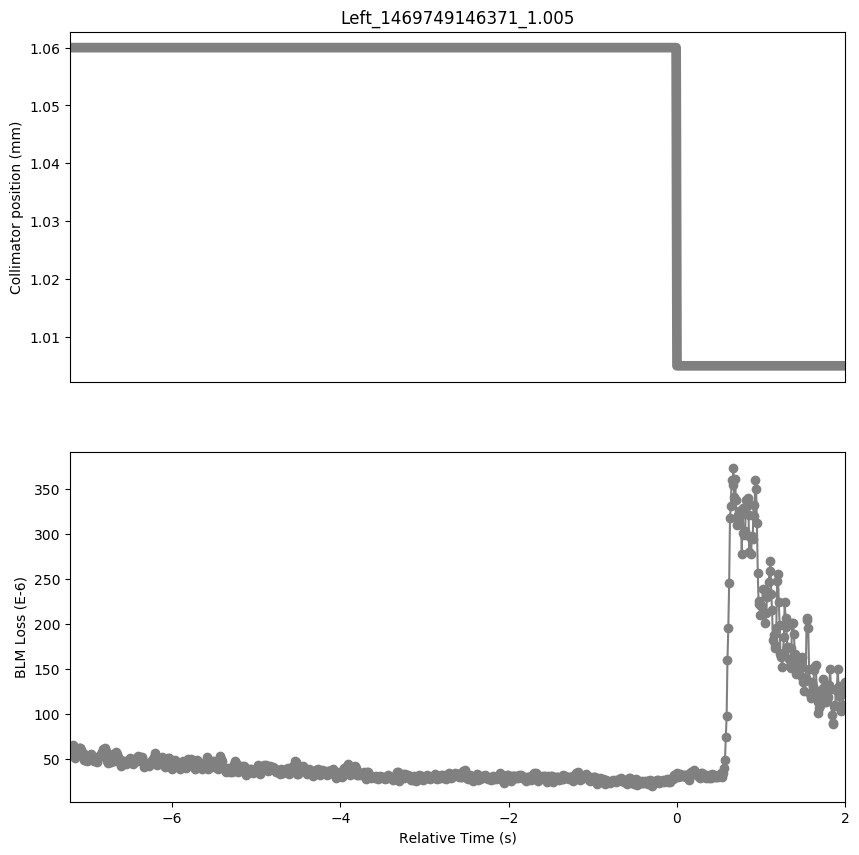

Data behind this chart, as committed beside it:
Timestamp, position, BLMTI.06L7.B1E10_TCP.B6L7.B1
1469749139170, 1.06, 5.6472e-05
1469749139180, 1.06, 6.0453999999999994e-05
1469749139190, 1.06, 5.973e-05
1469749139200, 1.06, 6.5522e-05
1469749139210, 1.06, 6.0453999999999994e-05
1469749139220, 1.06, 5.8281999999999995e-05
1469749139230, 1.06, 5.1404e-05
1469749139240, 1.06, 5.611e-05
1469749139250, 1.06, 5.8643999999999996e-05
1469749139260, 1.06, 5.973e-05
1469749139270, 1.06, 6.2988e-05
1469749139280, 1.06, 6.2626e-05
1469749139290, 1.06, 6.2626e-05
1469749139300, 1.06, 6.0453999999999994e-05
1469749139310, 1.06, 5.5386e-05
1469749139320, 1.06, 5.6834e-05
1469749139330, 1.06, 4.887e-05
1469749139340, 1.06, 5.1766000000000005e-05
1469749139350, 1.06, 4.9232e-05
1469749139360, 1.06, 5.5023999999999994e-05
1469749139370, 1.06, 4.7783999999999995e-05
1469749139380, 1.06, 5.3213999999999996e-05
1469749139390, 1.06, 4.959399999999999e-05
1469749139400, 1.06, 5.249e-05
1469749139410, 1.06, 5.2852e-05
1469749139420, 1.06, 5.5386e-05
1469749139430, 1.06, 5.3213999999999996e-05
1469749139440, 1.06, 5.1042e-05
1469749139450, 1.06, 4.7783999999999995e-05
1469749139460, 1.06, 5.1404e-05
1469749139470, 1.06, 5.0318e-05
1469749139480, 1.06, 4.887e-05
1469749139490, 1.06, 4.706e-05
1469749139500, 1.06, 5.2128e-05
1469749139510, 1.06, 5.3213999999999996e-05
1469749139520, 1.06, 5.3938000000000004e-05
1469749139530, 1.06, 5.3213999999999996e-05
1469749139540, 1.06, 5.5748e-05
1469749139550, 1.06, 5.8281999999999995e-05
1469749139560, 1.06, 6.1178e-05
1469749139570, 1.06, 5.7196000000000006e-05
1469749139580, 1.06, 6.2264e-05
1469749139590, 1.06, 5.9368000000000005e-05
1469749139600, 1.06, 5.1404e-05
1469749139610, 1.06, 4.8508000000000004e-05
1469749139620, 1.06, 4.6336000000000005e-05
1469749139630, 1.06, 4.7783999999999995e-05
1469749139640, 1.06, 4.6698e-05
1469749139650, 1.06, 4.6698e-05
1469749139660, 1.06, 4.7783999999999995e-05
1469749139670, 1.06, 4.8508000000000004e-05
1469749139680, 1.06, 5.611e-05
1469749139690, 1.06, 4.8146e-05
1469749139700, 1.06, 5.1404e-05
1469749139710, 1.06, 5.8281999999999995e-05
1469749139720, 1.06, 5.611e-05
1469749139730, 1.06, 4.8146e-05
1469749139740, 1.06, 5.2128e-05
1469749139750, 1.06, 5.0318e-05
1469749139760, 1.06, 4.9232e-05
... 862 more rows
